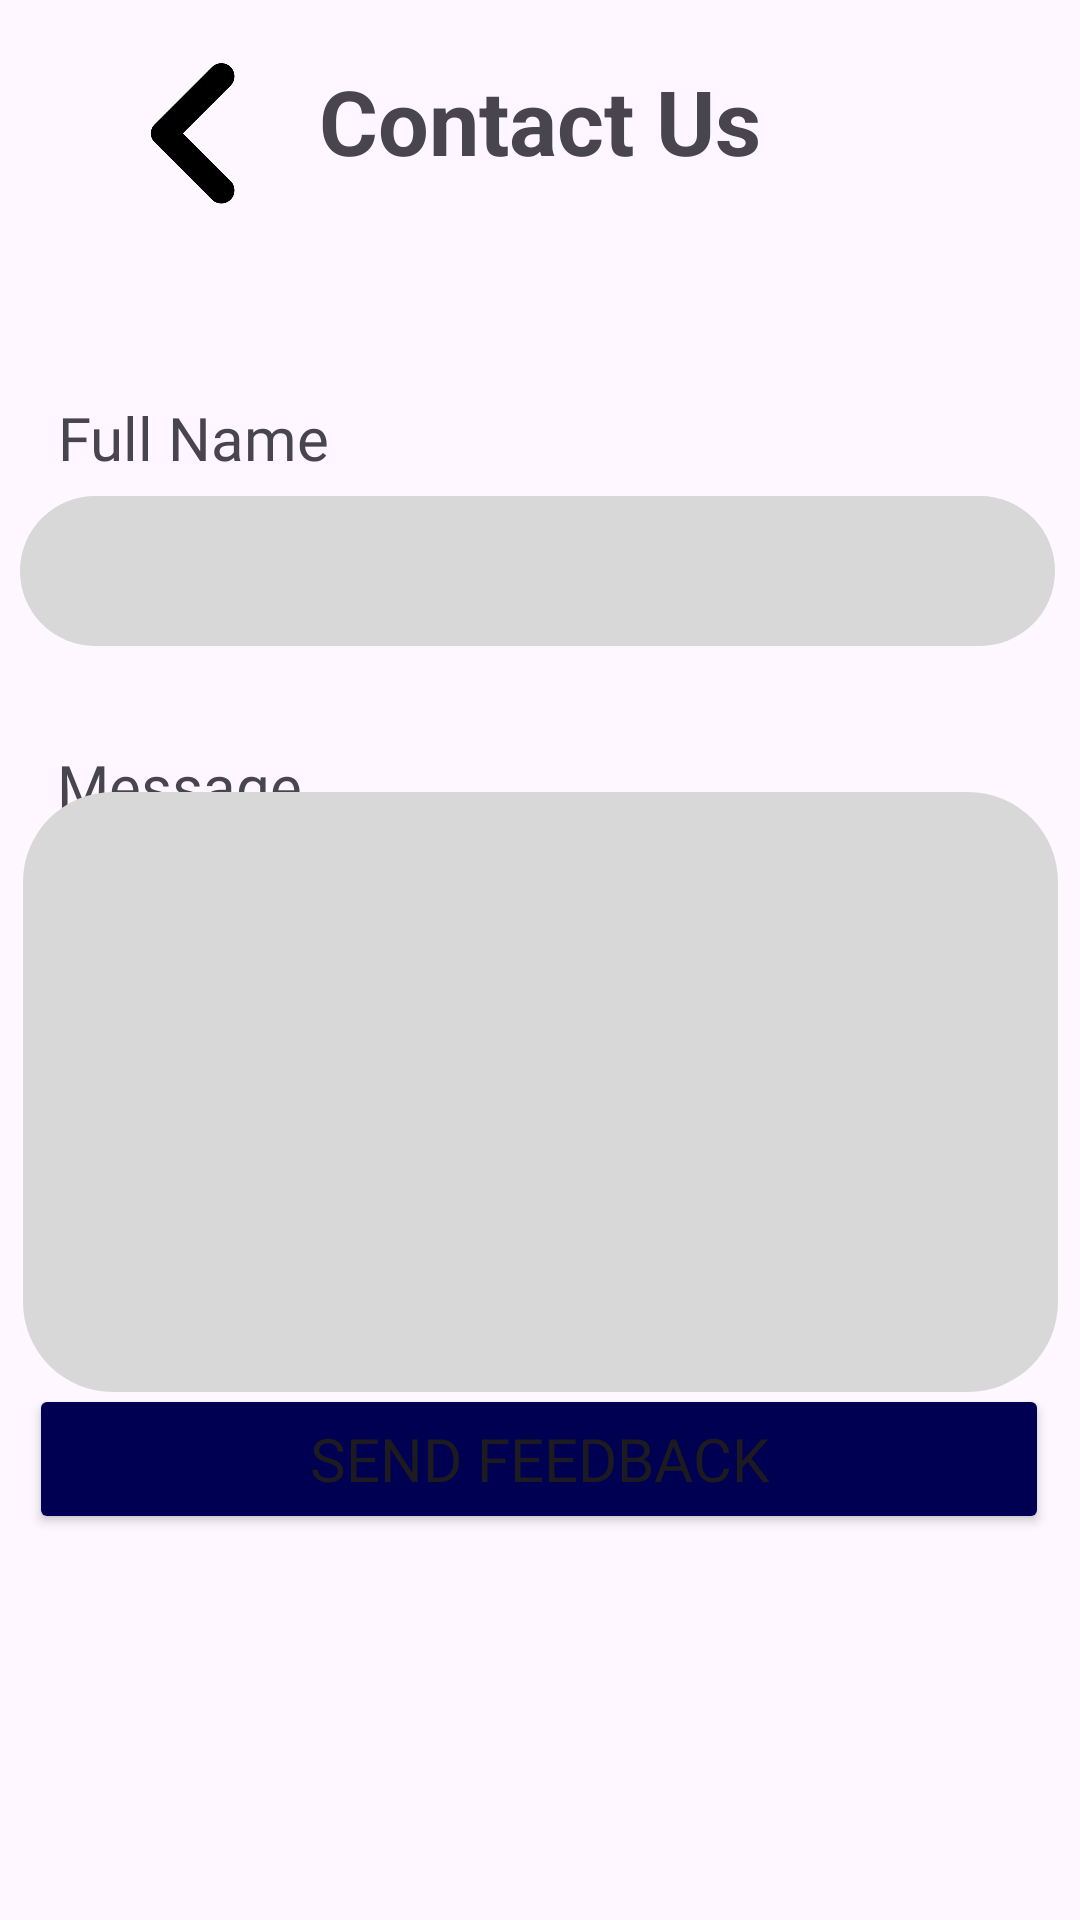

Layout XML and referenced resources for this Android screen:
<!-- AndroidManifest.xml: application theme Theme.Test6 -->
<!-- res/layout/activity_contact_us.xml -->
<?xml version="1.0" encoding="utf-8"?>
<androidx.constraintlayout.widget.ConstraintLayout xmlns:android="http://schemas.android.com/apk/res/android"
    xmlns:app="http://schemas.android.com/apk/res-auto"
    xmlns:tools="http://schemas.android.com/tools"
    android:id="@+id/main"
    android:layout_width="match_parent"
    android:layout_height="match_parent"
    tools:context=".ContactUs">


    <ImageView
        android:id="@+id/contact_us_backButton"
        android:layout_width="48dp"
        android:layout_height="48dp"
        android:layout_marginStart="40dp"
        android:layout_marginTop="20dp"
        android:onClick="GoToUserProfile"
        app:layout_constraintStart_toStartOf="parent"
        app:layout_constraintTop_toTopOf="parent"
        app:srcCompat="@drawable/back" />

    <TextView
        android:id="@+id/contact_us_Topic"
        android:layout_width="wrap_content"
        android:layout_height="wrap_content"
        android:layout_alignParentStart="true"
        android:layout_alignParentTop="true"
        android:layout_marginTop="20dp"
        android:text="Contact Us"
        android:textSize="30dp"
        android:textStyle="bold"
        app:layout_constraintBottom_toBottomOf="parent"
        app:layout_constraintEnd_toEndOf="parent"
        app:layout_constraintStart_toStartOf="parent"
        app:layout_constraintTop_toTopOf="parent"
        app:layout_constraintVertical_bias="0.0" />

    <TextView
        android:id="@+id/contact_us_fullNameText"
        android:layout_width="wrap_content"
        android:layout_height="wrap_content"
        android:fontFamily="@font/montserrat"
        android:text="Full Name"
        android:textSize="20dp"
        app:layout_constraintBottom_toBottomOf="parent"
        app:layout_constraintEnd_toEndOf="parent"
        app:layout_constraintHorizontal_bias="0.072"
        app:layout_constraintStart_toStartOf="parent"
        app:layout_constraintTop_toTopOf="parent"
        app:layout_constraintVertical_bias="0.216" />

    <EditText
        android:id="@+id/contact_us_fullNameEditText"
        android:layout_width="345dp"
        android:layout_height="50dp"
        android:background="@drawable/roundcorner"
        android:ems="10"
        android:paddingStart="10dp"
        android:inputType="text"
        app:layout_constraintBottom_toBottomOf="parent"
        app:layout_constraintEnd_toEndOf="parent"
        app:layout_constraintHorizontal_bias="0.437"
        app:layout_constraintStart_toStartOf="parent"
        app:layout_constraintTop_toTopOf="parent"
        app:layout_constraintVertical_bias="0.28" />

    <TextView
        android:id="@+id/contact_us_messageText"
        android:layout_width="wrap_content"
        android:layout_height="wrap_content"
        android:fontFamily="@font/montserrat"
        android:text="Message"
        android:textSize="20dp"
        app:layout_constraintBottom_toBottomOf="parent"
        app:layout_constraintEnd_toEndOf="parent"
        app:layout_constraintHorizontal_bias="0.068"
        app:layout_constraintStart_toStartOf="parent"
        app:layout_constraintTop_toTopOf="parent"
        app:layout_constraintVertical_bias="0.405" />

    <EditText
        android:id="@+id/contact_us_messageEditText"
        android:layout_width="345dp"
        android:layout_height="200dp"
        android:background="@drawable/roundcorner"
        android:ems="10"
        android:paddingStart="10dp"
        android:inputType="textEmailAddress"
        app:layout_constraintBottom_toBottomOf="parent"
        app:layout_constraintEnd_toEndOf="parent"
        app:layout_constraintStart_toStartOf="parent"
        app:layout_constraintTop_toTopOf="parent"
        app:layout_constraintVertical_bias="0.6" />

    <Button
        android:id="@+id/contact_us_button3"
        android:layout_width="340dp"
        android:layout_height="50dp"
        android:backgroundTint="#000053"
        android:fontFamily="@font/rambla"
        android:text="Send Feedback"
        android:textSize="20dp"
        app:layout_constraintBottom_toBottomOf="parent"
        app:layout_constraintEnd_toEndOf="parent"
        app:layout_constraintHorizontal_bias="0.49"
        app:layout_constraintStart_toStartOf="parent"
        app:layout_constraintTop_toTopOf="parent"
        app:layout_constraintVertical_bias="0.782" />


</androidx.constraintlayout.widget.ConstraintLayout>
    
<!-- resources referenced by this layout -->
<resources>
  <!-- drawable back: png bitmap (drawable, 30708 bytes) -->
  <!-- drawable roundcorner (drawable) -->
  <?xml version="1.0" encoding="utf-8"?>
  <shape xmlns:android="http://schemas.android.com/apk/res/android">
      <solid android:color="#D8D8D8" /> 
      <corners android:radius="30dp" /> 
  </shape>
  <style name="Theme.Test6" parent="Base.Theme.Test6" />
  <style name="Base.Theme.Test6" parent="Theme.Material3.DayNight.NoActionBar">
          
          
      </style>
</resources>
